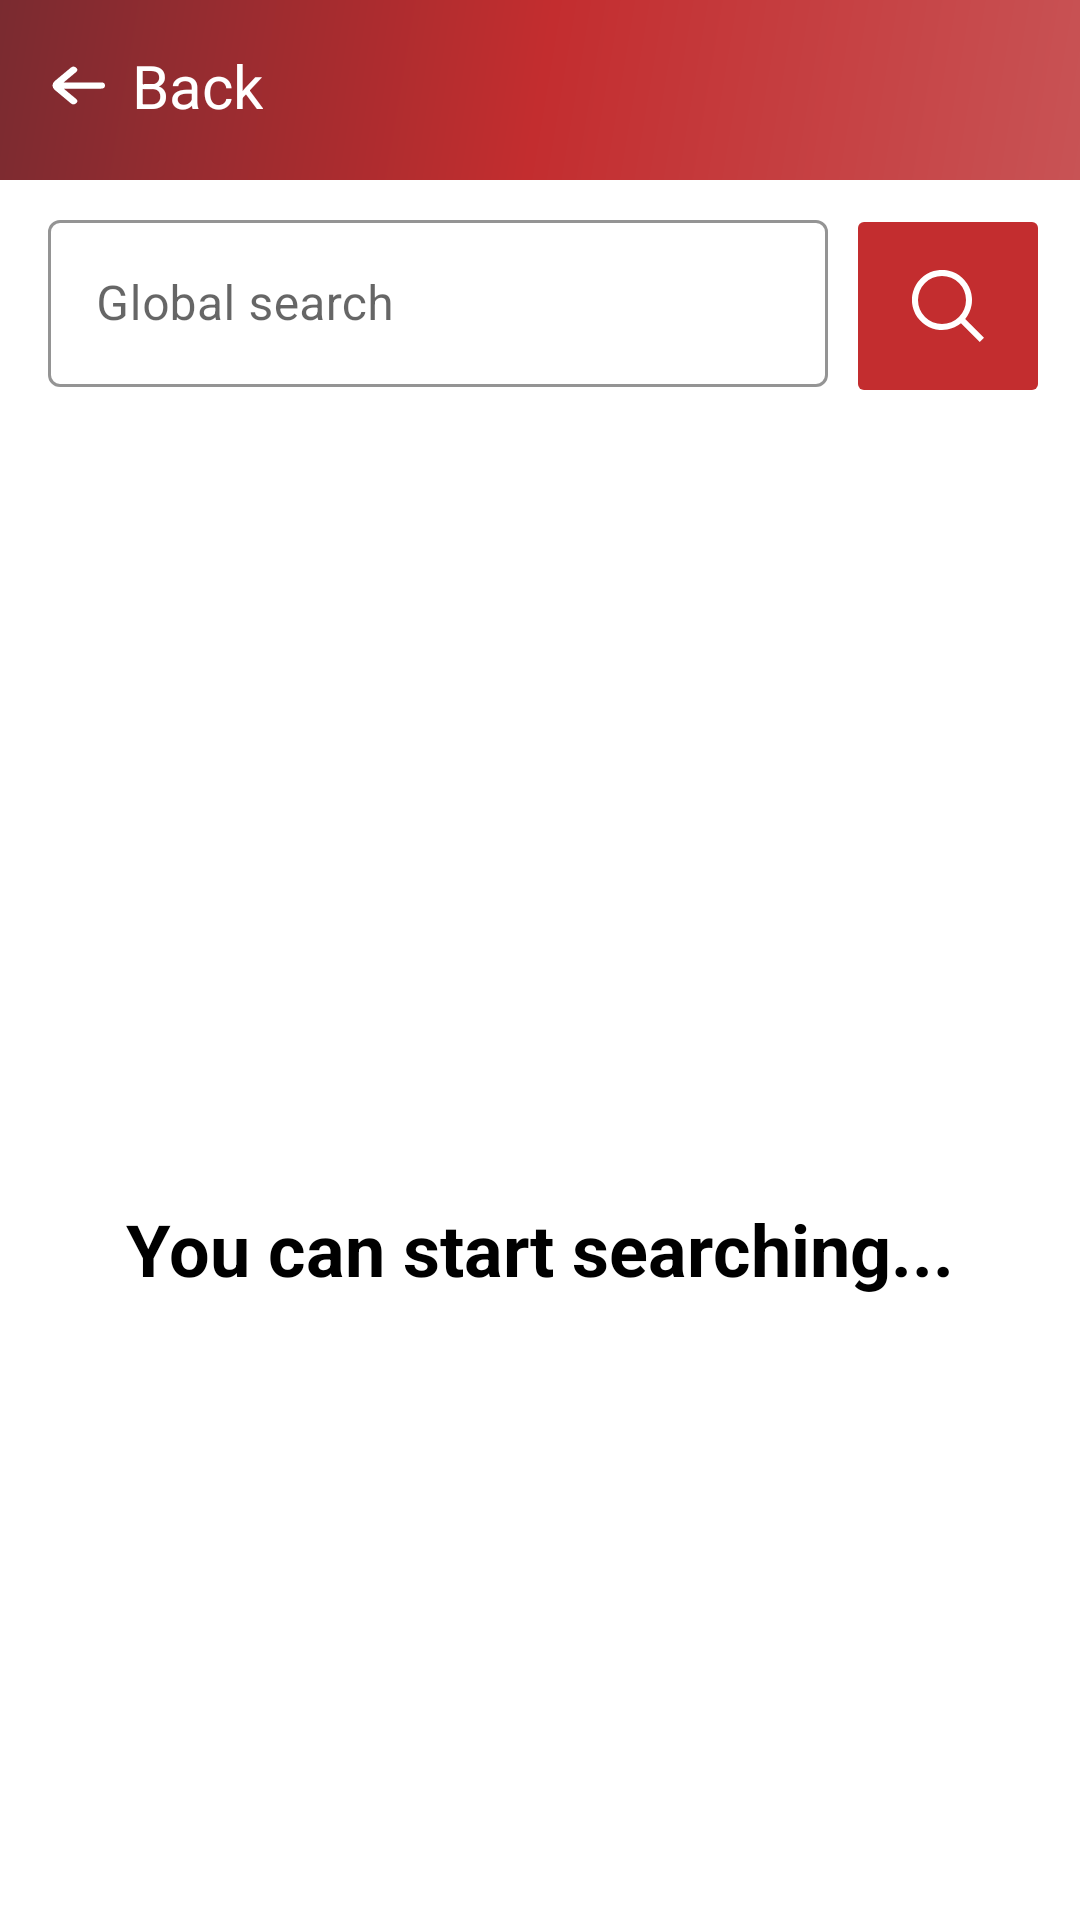

Write the Android layout XML for this screen, with the resource values it uses.
<!-- AndroidManifest.xml: application theme Theme.SilkWay -->
<!-- res/layout/activity_global_search.xml -->
<?xml version="1.0" encoding="utf-8"?>
<androidx.constraintlayout.widget.ConstraintLayout
    xmlns:android="http://schemas.android.com/apk/res/android"
    xmlns:app="http://schemas.android.com/apk/res-auto"
    xmlns:tools="http://schemas.android.com/tools"
    android:layout_width="match_parent"
    android:layout_height="match_parent">

    <View
        android:id="@+id/v_gradient"
        android:layout_width="match_parent"
        android:layout_height="60dp"
        app:layout_constraintTop_toTopOf="parent"
        app:layout_constraintRight_toRightOf="parent"
        app:layout_constraintLeft_toLeftOf="parent"
        android:background="@drawable/account_background"/>

    <TextView
        android:id="@+id/tv_back"
        android:layout_width="wrap_content"
        android:layout_height="wrap_content"
        android:layout_marginLeft="10dp"
        android:layout_marginTop="15dp"
        app:layout_constraintLeft_toLeftOf="parent"
        app:layout_constraintTop_toTopOf="parent"
        android:drawableLeft="@drawable/ic_arrow_small_left"
        android:drawablePadding="4dp"
        android:textColor="@color/white"
        android:textSize="20sp"
        android:text="Back"/>

    <com.google.android.material.textfield.TextInputLayout
        android:id="@+id/til_search"
        style="@style/Widget.MaterialComponents.TextInputLayout.OutlinedBox"
        app:layout_constraintLeft_toLeftOf="parent"
        app:layout_constraintTop_toBottomOf="@id/v_gradient"
        app:layout_constraintRight_toLeftOf="@id/ib_done"
        android:layout_width="0dp"
        android:layout_height="wrap_content"
        app:counterOverflowTextColor="@color/silkway_red"
        app:counterTextColor="@color/silkway_red"
        app:boxStrokeColor="@color/silkway_red"
        app:hintTextColor="@color/silkway_red"
        app:helperTextTextColor="@color/silkway_red"
        app:placeholderTextColor="@color/silkway_red"
        android:hint="Global search"
        android:layout_marginLeft="16dp"
        android:layout_marginRight="6dp"
        android:layout_marginTop="8dp">

        <com.google.android.material.textfield.TextInputEditText
            android:textCursorDrawable="@color/silkway_red"
            android:inputType="text"
            android:id="@+id/et_global_search"
            android:layout_width="match_parent"
            android:layout_height="wrap_content" />

    </com.google.android.material.textfield.TextInputLayout>

    <ImageButton
        android:id="@+id/ib_done"
        app:layout_constraintRight_toRightOf="parent"
        app:layout_constraintTop_toBottomOf="@id/v_gradient"
        android:layout_marginTop="8dp"
        android:layout_width="68dp"
        android:layout_height="68dp"
        android:backgroundTint="@color/silkway_red"
        android:layout_marginRight="10dp"
        android:src="@drawable/ic_search" />

    <androidx.core.widget.NestedScrollView
        android:id="@+id/nsv_scrollview"
        android:layout_width="match_parent"
        android:layout_height="wrap_content"
        android:layout_marginTop="20dp"
        app:layout_constraintTop_toBottomOf="@id/til_search"
        app:layout_constraintLeft_toLeftOf="parent">

        <androidx.recyclerview.widget.RecyclerView
            android:id="@+id/searchItems"
            android:layout_width="match_parent"
            android:layout_height="wrap_content"
            android:orientation="vertical" />
    </androidx.core.widget.NestedScrollView>

    <ImageView
        android:id="@+id/iv_warning"
        android:layout_width="160dp"
        android:layout_height="160dp"
        app:layout_constraintTop_toTopOf="parent"
        app:layout_constraintBottom_toBottomOf="parent"
        app:layout_constraintRight_toRightOf="parent"
        app:layout_constraintLeft_toLeftOf="parent"
        android:src="@drawable/nothing_found"/>

    <TextView
        android:id="@+id/tv_warning_text"
        android:layout_width="wrap_content"
        android:layout_height="wrap_content"
        android:text="You can start searching..."
        app:layout_constraintTop_toBottomOf="@id/iv_warning"
        app:layout_constraintStart_toStartOf="parent"
        app:layout_constraintEnd_toEndOf="parent"
        android:textSize="24sp"
        android:textStyle="bold"
        android:textColor="@color/black"/>

</androidx.constraintlayout.widget.ConstraintLayout>
<!-- resources referenced by this layout -->
<resources>
  <color name="black">#FF000000</color>
  <color name="silkway_red">#c32d2f</color>
  <color name="white">#FFFFFFFF</color>
  <!-- drawable account_background (drawable) -->
  <?xml version="1.0" encoding="utf-8"?>
  <shape xmlns:android="http://schemas.android.com/apk/res/android"
      android:shape="rectangle">
      <gradient
          android:angle="135"
          android:centerColor="#c32d2f"
          android:endColor="#7a2b30"
          android:startColor="#C85355"
          android:type="linear" />
  </shape>
  <!-- drawable ic_arrow_small_left (drawable) -->
  <vector xmlns:android="http://schemas.android.com/apk/res/android"
      android:width="30dp"
      android:height="25dp"
      android:viewportWidth="24"
      android:viewportHeight="24">
    <path
        android:fillColor="#FFFFFF"
        android:pathData="M19,11H9l3.29,-3.29a1,1 0,0 0,0 -1.42,1 1,0 0,0 -1.41,0l-4.29,4.3A2,2 0,0 0,6 12H6a2,2 0,0 0,0.59 1.4l4.29,4.3a1,1 0,1 0,1.41 -1.42L9,13H19a1,1 0,0 0,0 -2Z"/>
  </vector>
  <!-- drawable ic_search (drawable) -->
  <vector xmlns:android="http://schemas.android.com/apk/res/android"
      android:width="24dp"
      android:height="24dp"
      android:viewportWidth="24"
      android:viewportHeight="24">
    <path
        android:fillColor="#FFFFFF"
        android:pathData="M24,22.586l-6.262,-6.262a10.016,10.016 0,1 0,-1.414 1.414L22.586,24ZM10,18a8,8 0,1 1,8 -8A8.009,8.009 0,0 1,10 18Z"/>
  </vector>
  <style name="Theme.SilkWay" parent="Theme.MaterialComponents.DayNight.DarkActionBar">
          
          <item name="colorPrimary">@color/purple_500</item>
          <item name="colorPrimaryVariant">@color/purple_700</item>
          <item name="colorOnPrimary">@color/white</item>
          
          <item name="colorSecondary">@color/teal_200</item>
          <item name="colorSecondaryVariant">@color/teal_700</item>
          <item name="colorOnSecondary">@color/black</item>
          
          <item name="android:statusBarColor">?attr/colorPrimaryVariant</item>
          
      </style>
  <color name="purple_500">#FF6200EE</color>
  <color name="purple_700">#FF3700B3</color>
  <color name="teal_200">#FF03DAC5</color>
  <color name="teal_700">#FF018786</color>
</resources>
